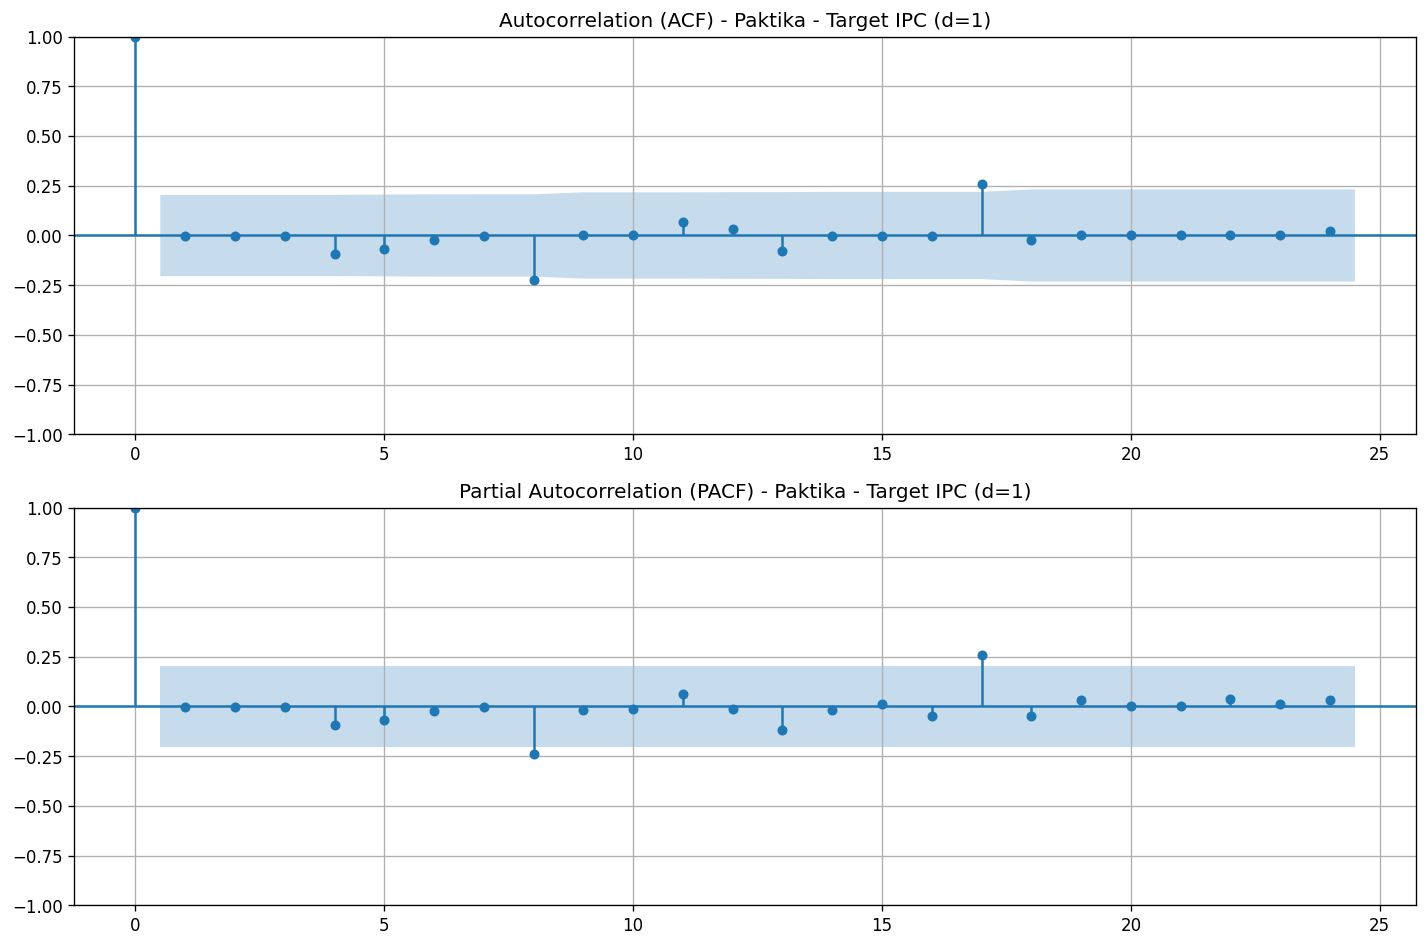

Values plotted in this chart, from the file beside it:
lag, acf, pacf
0, 1.0, 1.0
1, -0.001112, -0.001125
2, -0.0007575, -0.0007756
3, -0.0007695, -0.0007972
4, -0.09077, -0.0949
5, -0.06828, -0.07309
6, -0.0233, -0.02613
7, -0.0008173, -0.001661
8, -0.2251, -0.2597
9, -0.0001076, -0.02087
10, -0.0001196, -0.01532
11, 0.06736, 0.07246
12, 0.0336, -0.01637
13, -0.07889, -0.1419
14, -0.000901, -0.02125
15, -0.000913, 0.01385
16, -0.000925, -0.05795
17, 0.2578, 0.3221
18, -0.02345, -0.06237
19, 0.0001395, 0.04454
20, 0.0001276, 0.005217
21, 0.0001156, 0.004774
22, 0.0001037, 0.05312
23, 9.16982516199933e-05, 0.019
24, 0.02441, 0.04286
